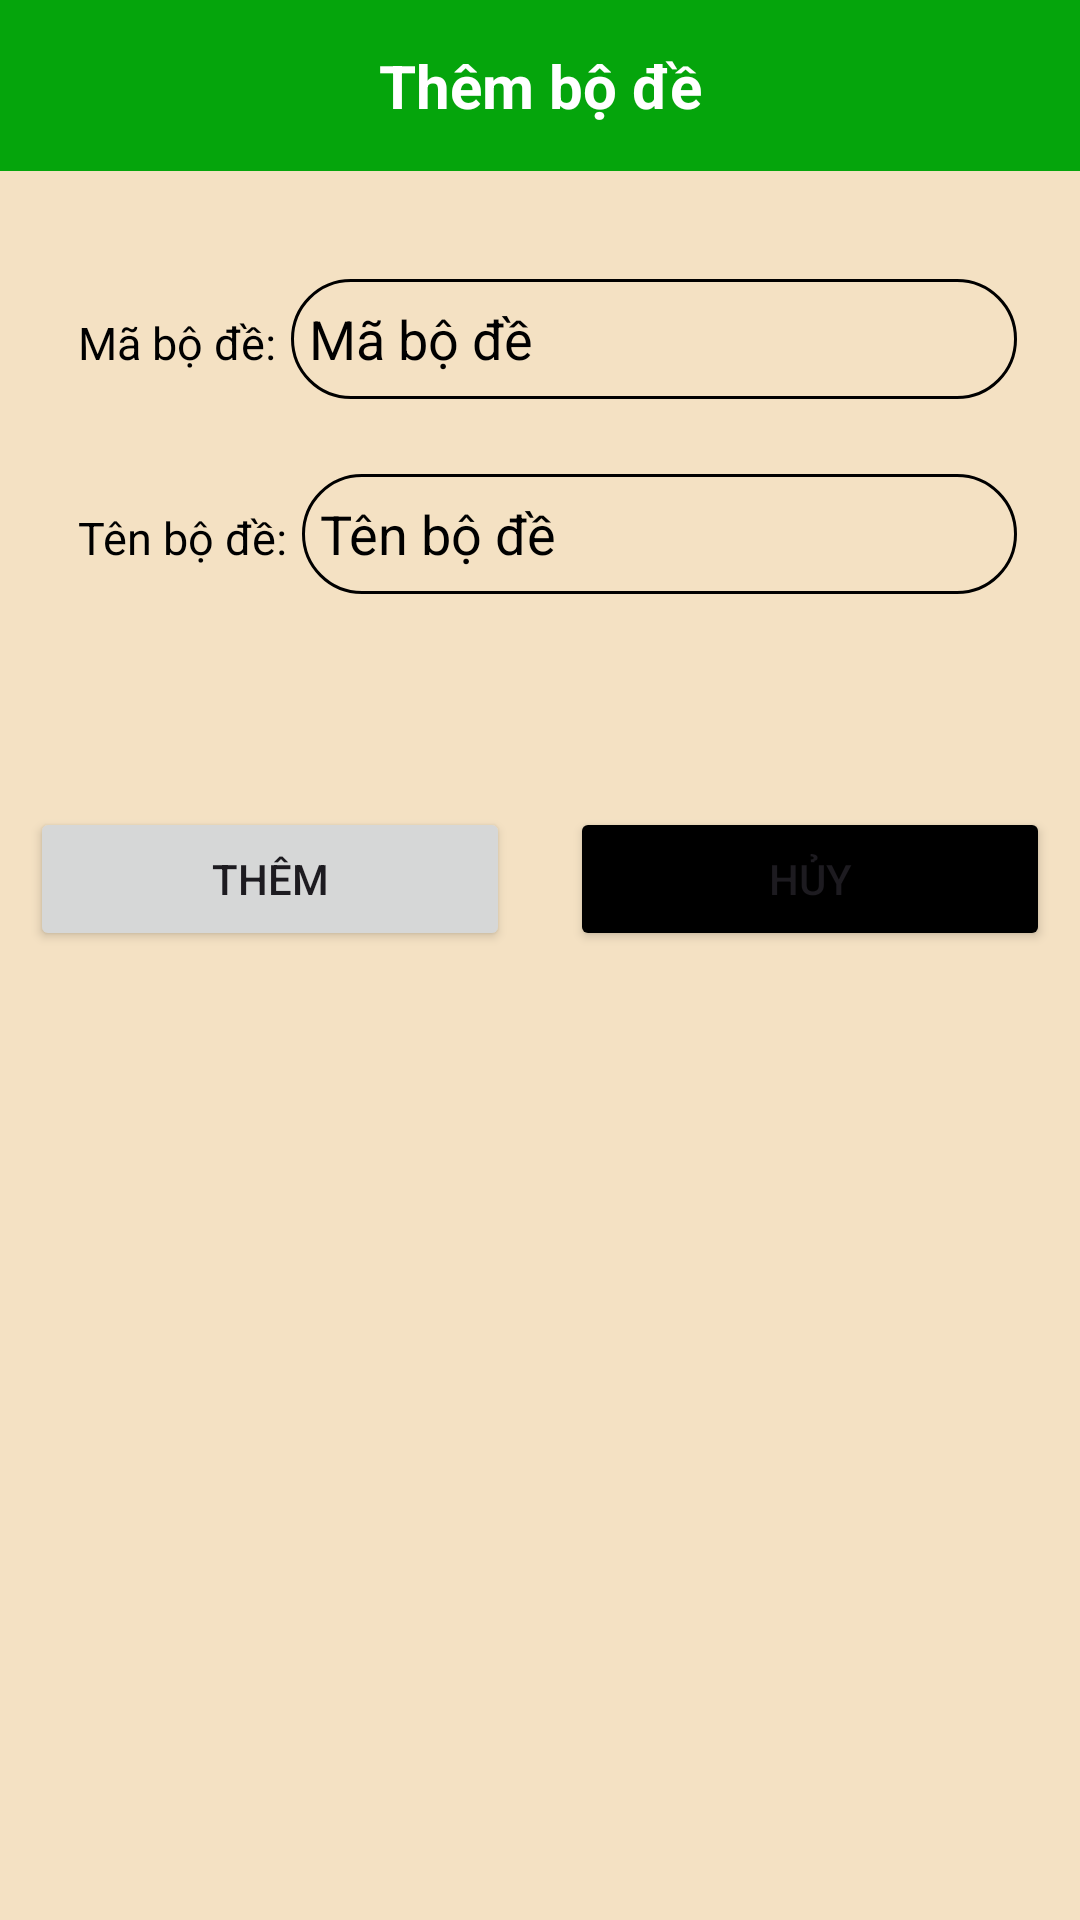

Android layout source for this screen:
<!-- AndroidManifest.xml: application theme Theme.AppOnThiBLX -->
<!-- res/layout/activity_them_bo_de.xml -->
<?xml version="1.0" encoding="utf-8"?>
<androidx.constraintlayout.widget.ConstraintLayout xmlns:android="http://schemas.android.com/apk/res/android"
    xmlns:app="http://schemas.android.com/apk/res-auto"
    xmlns:tools="http://schemas.android.com/tools"
    android:layout_width="match_parent"
    android:layout_height="match_parent"
    android:background="@color/hong"
    tools:context=".ThemBoDeActivity">
    <TextView
        android:id="@+id/textView4"
        android:layout_width="match_parent"
        android:layout_height="wrap_content"
        android:background="#05A50C"
        android:gravity="center"
        android:padding="15dp"
        android:text="Thêm bộ đề"
        android:textColor="@color/white"
        android:textSize="20dp"
        android:textStyle="bold"
        app:layout_constraintEnd_toEndOf="parent"
        app:layout_constraintStart_toStartOf="parent"
        app:layout_constraintTop_toTopOf="parent" />

    <ImageView
        android:id="@+id/imageViewQL"
        android:layout_width="wrap_content"
        android:layout_height="wrap_content"
        android:layout_marginTop="15dp"
        android:padding="3dp"
        app:layout_constraintEnd_toEndOf="parent"
        app:layout_constraintHorizontal_bias="0.041"
        app:layout_constraintStart_toStartOf="@+id/textView4"
        app:layout_constraintTop_toTopOf="parent"
        app:srcCompat="@drawable/baseline_arrow_back_ios_new_24" />

    <LinearLayout
        android:layout_width="match_parent"
        android:layout_height="wrap_content"
        android:orientation="vertical"
        android:background="@color/hong"
        app:layout_constraintEnd_toEndOf="parent"
        app:layout_constraintStart_toStartOf="parent"
        app:layout_constraintTop_toBottomOf="@+id/textView4">

        <LinearLayout
            android:layout_width="match_parent"
            android:layout_height="wrap_content"
            android:orientation="vertical"
            android:padding="16dp">

            <LinearLayout
                android:layout_width="match_parent"
                android:layout_height="wrap_content"
                android:layout_marginTop="10dp"
                android:orientation="horizontal"
                android:padding="5dp">

                <TextView
                    android:layout_width="wrap_content"
                    android:layout_height="wrap_content"
                    android:layout_marginTop="5dp"
                    android:padding="5dp"
                    android:text="Mã bộ đề:"
                    android:textColor="@color/black"
                    android:textSize="15dp" />

                <EditText
                    android:id="@+id/edtid"
                    android:layout_width="match_parent"
                    android:layout_height="40dp"
                    android:layout_marginTop="5dp"
                    android:background="@drawable/edittext_backgroud"
                    android:hint="Mã bộ đề"
                    android:padding="6dp"
                    android:textColor="@color/black"
                    android:textColorHint="@color/black" />
            </LinearLayout>

            <LinearLayout
                android:layout_width="match_parent"
                android:layout_height="wrap_content"
                android:layout_marginTop="10dp"
                android:orientation="horizontal"
                android:padding="5dp">

                <TextView
                    android:layout_width="wrap_content"
                    android:layout_height="wrap_content"
                    android:layout_marginTop="5dp"
                    android:padding="5dp"
                    android:text="Tên bộ đề:"
                    android:textColor="@color/black"
                    android:textSize="15dp" />

                <EditText
                    android:id="@+id/edtten"
                    android:layout_width="match_parent"
                    android:layout_height="40dp"
                    android:layout_marginTop="5dp"
                    android:background="@drawable/edittext_backgroud"
                    android:hint="Tên bộ đề"
                    android:padding="6dp"
                    android:textColor="@color/black"
                    android:textColorHint="@color/black" />
            </LinearLayout>

        </LinearLayout>

        <LinearLayout
            android:layout_width="match_parent"
            android:layout_height="wrap_content"
            android:layout_marginTop="40dp"
            android:orientation="horizontal"
            android:padding="10dp">

            <Button
                android:id="@+id/btnThem"
                android:layout_width="0dp"
                android:layout_height="wrap_content"
                android:layout_weight="1"
                android:text="Thêm" />

            <Button
                android:id="@+id/btnHuy"
                android:layout_width="0dp"
                android:layout_height="wrap_content"
                android:layout_marginLeft="20dp"
                android:layout_weight="1"
                android:backgroundTint="@color/black"
                android:text="Hủy" />
        </LinearLayout>

    </LinearLayout>
</androidx.constraintlayout.widget.ConstraintLayout>
<!-- resources referenced by this layout -->
<resources>
  <color name="black">#FF000000</color>
  <color name="hong">#F4E1C3</color>
  <color name="white">#FFFFFFFF</color>
  <!-- drawable edittext_backgroud (drawable) -->
  <?xml version="1.0" encoding="utf-8"?>
  <selector xmlns:android="http://schemas.android.com/apk/res/android">
      <item>
          <shape android:shape="rectangle">
              <solid android:color="@color/hong"/>
              <corners android:radius="50dp"/>
              <stroke android:color="@color/black"
                  android:width="1dp"/>
          </shape>
  
      </item>
  </selector>
  <style name="Theme.AppOnThiBLX" parent="Base.Theme.AppOnThiBLX" />
  <style name="Base.Theme.AppOnThiBLX" parent="Theme.Material3.DayNight.NoActionBar">
          
          
      </style>
</resources>
